Image classification data set "Dataset" (arsalannkhann/Brain-Tumor-Detection on GitHub). Class labels (4): glioma, meningioma, no tumor, pituitary tumor.

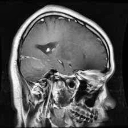
Label: glioma

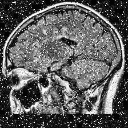
Label: no tumor

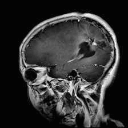
Label: glioma

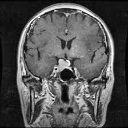
Label: pituitary tumor

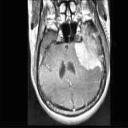
Label: meningioma

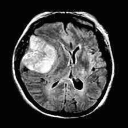
Label: meningioma
